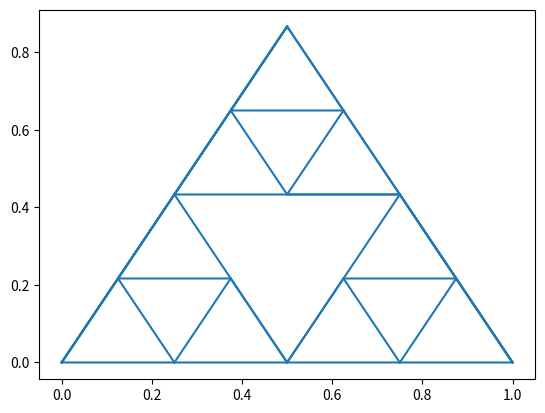

Write Python code to recreate this figure.
import  numpy               as npy
import  matplotlib.pyplot   as plt

class Error(Exception):
    pass

class InitializationError(Error):
    def __init__(self, message):
        self.message = message

class SierpinskiTriangle(object):
    """
    Reference http://bopace.github.io/python/2016/06/09/python-turtle-sierpinski/
    """
    def __init__(self, **options):
        ''' '''
        self._x_            = options.get('x', 0)
        self._y_            = options.get('y', 0)
        self._length_       = options.get('length', 1)
        self._centers_      = []
        self._flag_         = 0
        vertices            =\
        npy.array\
        (
            [
                [self._x_, self._y_],
                [self._x_ + self._length_ / 2, 0.5 * (3 ** 0.5) * self._length_],
                [self._x_ + self._length_, self._y_],
                [self._x_, self._y_]
            ]
        )

        self._vertices_     = vertices[:-1]
        plt.plot(vertices[:, 0], vertices[:, 1], color = 'C0')
        
        self._points_       = []

    def fractal(self, **options):
        ''' '''
        self._flag_         = 1
        self._depth_        = options.get('depth', 3)
        self._draw_fractal_(self._vertices_, self._depth_)
        return npy.asarray(self._points_)[1:]

    def draw_triangle(self, vertices):
        ''' '''
        self._points_.append(vertices[0])
        self._points_.append(vertices[1])
        self._points_.append(vertices[2])
        self._centers_.append((vertices[0] + vertices[1] + vertices[2]) / 3)
        plt.plot(vertices[:, 0], vertices[:, 1], color = 'C0')

    def _midpoint_(self, point1, point2):
        ''' '''
        return [(point1[0] + point2[0]) / 2, (point1[1] + point2[1]) / 2]
        
    def _draw_fractal_(self, vertices, level):
        ''' '''
        self.draw_triangle(vertices)
        if level > 0:
            v           =\
            npy.array\
            (
                [
                    vertices[0],
                    self._midpoint_(vertices[0], vertices[1]),
                    self._midpoint_(vertices[0], vertices[2])
                ]
            )
            self._draw_fractal_(v, level - 1)

            v           =\
            npy.array\
            (
                [
                    vertices[1],
                    self._midpoint_(vertices[0], vertices[1]),
                    self._midpoint_(vertices[1], vertices[2])
                ]
            )
            self._draw_fractal_(v, level - 1)

            v           =\
            npy.array\
            (
                [
                    vertices[2],
                    self._midpoint_(vertices[2], vertices[1]),
                    self._midpoint_(vertices[0], vertices[2])
                ]
            )
            self._draw_fractal_(v, level - 1)

    def __call__(self, **options):
        ''' '''
        if self._flag_ == 0:
            raise InitializationError("Function not initialized")
        with_centers    = options.get('with_centers', False)
        if with_centers:
            centers     = npy.asarray(self._centers_)
            plt.scatter(centers[:, 0], centers[:, 1])
        plt.show()

def run():
    ''' '''
    spt     = SierpinskiTriangle()
    points  = spt.fractal(depth = 2)
    spt()

if __name__ == '__main__':
    run()
